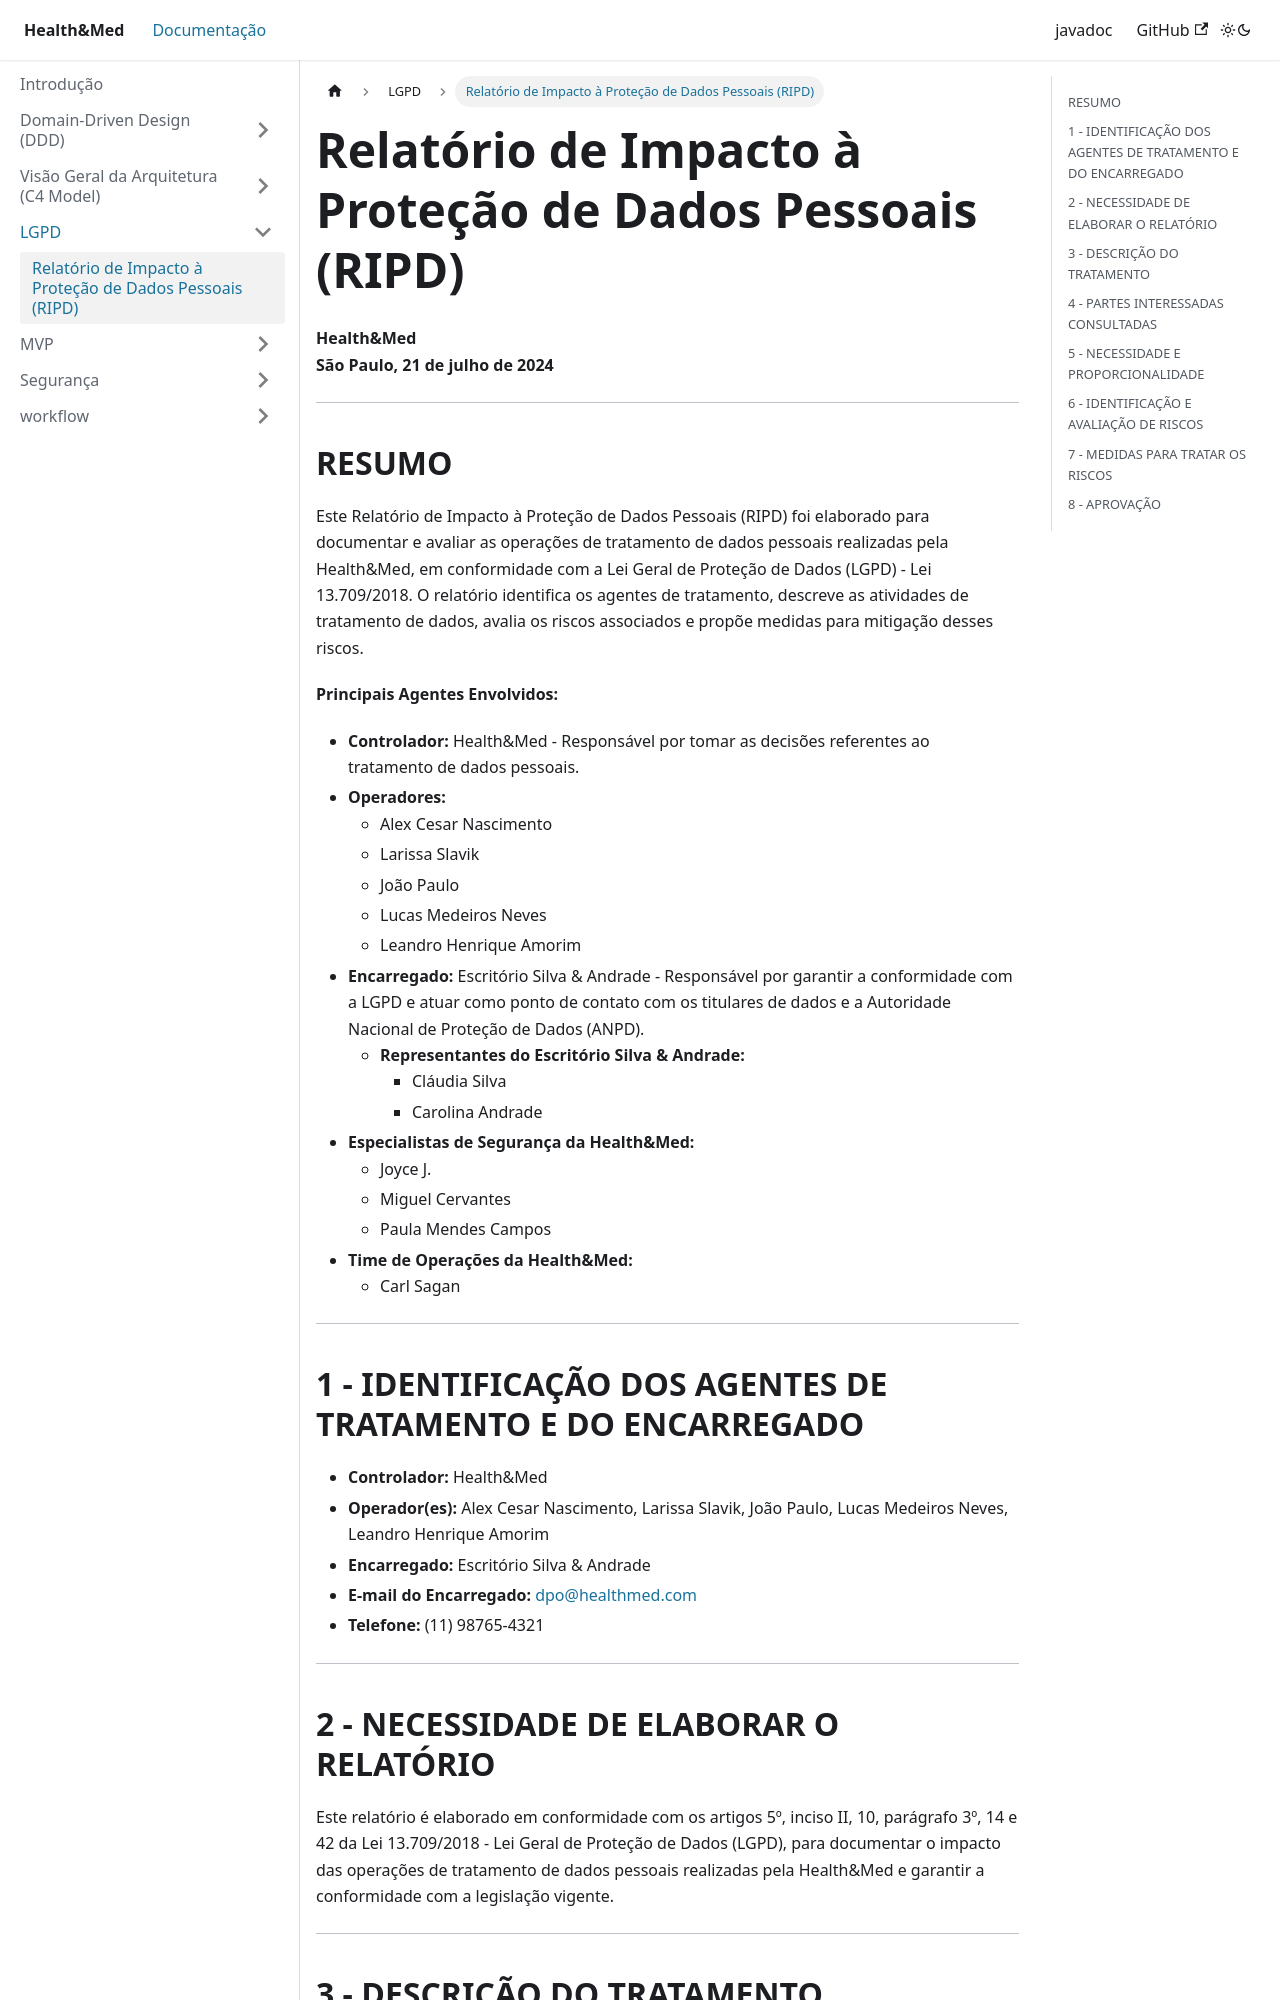

repository: AlexCesarNascimento/tech-challenge-doc · page: docs/LGPD/ripd.html · generator: docusaurus

---
sidebar_position: 1
---

# Relatório de Impacto à Proteção de Dados Pessoais (RIPD)

**Health&Med**  
**São Paulo, 21 de julho de 2024**

---

## RESUMO

Este Relatório de Impacto à Proteção de Dados Pessoais (RIPD) foi elaborado para documentar e avaliar as operações de tratamento de dados pessoais realizadas pela Health&Med, em conformidade com a Lei Geral de Proteção de Dados (LGPD) - Lei 13.709/2018. O relatório identifica os agentes de tratamento, descreve as atividades de tratamento de dados, avalia os riscos associados e propõe medidas para mitigação desses riscos.

**Principais Agentes Envolvidos:**

- **Controlador:** Health&Med - Responsável por tomar as decisões referentes ao tratamento de dados pessoais.
- **Operadores:**
    - Alex Cesar Nascimento
    - Larissa Slavik
    - João Paulo
    - Lucas Medeiros Neves
    - Leandro Henrique Amorim
- **Encarregado:** Escritório Silva & Andrade - Responsável por garantir a conformidade com a LGPD e atuar como ponto de contato com os titulares de dados e a Autoridade Nacional de Proteção de Dados (ANPD).
    - **Representantes do Escritório Silva & Andrade:**
        - Cláudia Silva
        - Carolina Andrade
- **Especialistas de Segurança da Health&Med:**
    - Joyce J.
    - Miguel Cervantes
    - Paula Mendes Campos
- **Time de Operações da Health&Med:**
    - Carl Sagan

---

## 1 - IDENTIFICAÇÃO DOS AGENTES DE TRATAMENTO E DO ENCARREGADO

- **Controlador:** Health&Med
- **Operador(es):** Alex Cesar Nascimento, Larissa Slavik, João Paulo, Lucas Medeiros Neves, Leandro Henrique Amorim
- **Encarregado:** Escritório Silva & Andrade
- **E-mail do Encarregado:** dpo@healthmed.com
- **Telefone:** (11) 98765-4321

---

## 2 - NECESSIDADE DE ELABORAR O RELATÓRIO

Este relatório é elaborado em conformidade com os artigos 5º, inciso II, 10, parágrafo 3º, 14 e 42 da Lei 13.709/2018 - Lei Geral de Proteção de Dados (LGPD), para documentar o impacto das operações de tratamento de dados pessoais realizadas pela Health&Med e garantir a conformidade com a legislação vigente.

---
